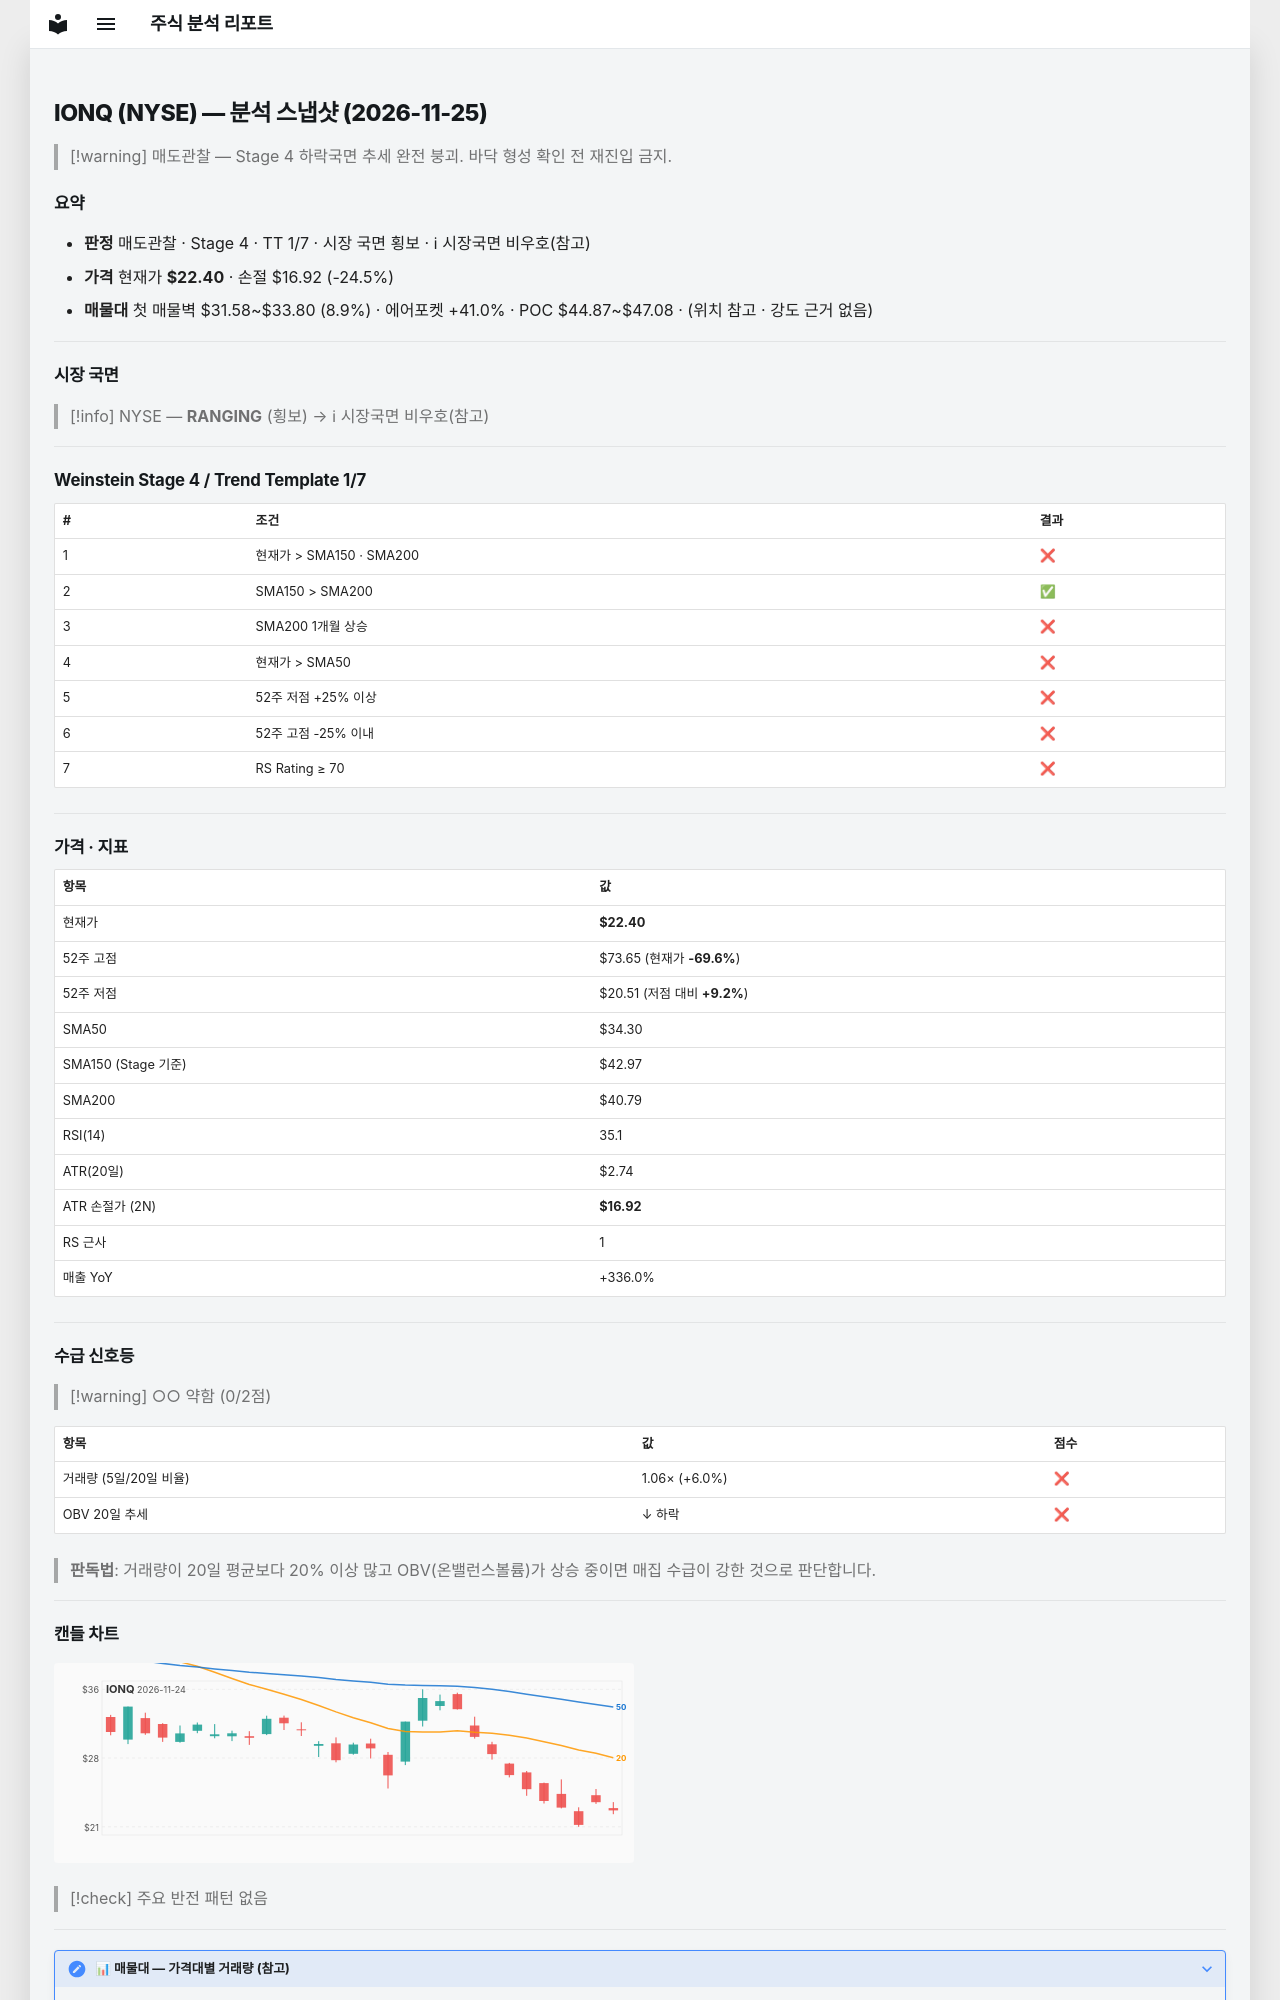

repository: soloandco/stock-reports · page: snapshots/IONQ-2026-11-25/index.html · generator: mkdocs

---
type: analysis-snapshot
title: IONQ 분석 스냅샷
ticker: IONQ
market: NYSE
created: 2026-11-25
updated: 2026-11-25
bar-date: 2026-11-24
verdict: 매도관찰
real-rr: 4.66
sma50-gap-pct: -34.7
weekly-position: 저항대아래
weekly-overhead-price: 47.91
weekly-overhead-pct: 113.9
stage: 4
trend-template-score: 1
tt-max: 7
ma-set: sma-50-150-200
price: 22.399999618530273
stop-price: 16.92112716940839
market-regime: RANGING
supply-demand-score: 0/2
supply-demand-label: 약함
status: tracking
tags:
  - stock-agent
  - watchlist
  - IONQ
  - analysis
related:
  - "[[analysis-template]]"
---

# IONQ (NYSE) — 분석 스냅샷 (2026-11-25)

> [!warning] 매도관찰 — Stage 4 하락국면
> 추세 완전 붕괴. 바닥 형성 확인 전 재진입 금지.

## 요약

- **판정** 매도관찰 · Stage 4 · TT 1/7 · 시장 국면 횡보 · ℹ 시장국면 비우호(참고)
- **가격** 현재가 **$22.40** · 손절 $16.92 (-24.5%)
- **매물대** 첫 매물벽 $31.58~$33.80 (8.9%) · 에어포켓 +41.0% · POC $44.87~$47.08 · (위치 참고 · 강도 근거 없음)

---

## 시장 국면

> [!info] NYSE — **RANGING** (횡보) → ℹ 시장국면 비우호(참고)

---

## Weinstein Stage 4 / Trend Template 1/7

| # | 조건 | 결과 |
|---|------|------|
| 1 | 현재가 > SMA150 · SMA200 | ❌ |
| 2 | SMA150 > SMA200 | ✅ |
| 3 | SMA200 1개월 상승 | ❌ |
| 4 | 현재가 > SMA50 | ❌ |
| 5 | 52주 저점 +25% 이상 | ❌ |
| 6 | 52주 고점 -25% 이내 | ❌ |
| 7 | RS Rating ≥ 70 | ❌ |

---

## 가격 · 지표

| 항목 | 값 |
|------|---|
| 현재가 | **$22.40** |
| 52주 고점 | $73.65 (현재가 **-69.6%**) |
| 52주 저점 | $20.51 (저점 대비 **+9.2%**) |
| SMA50 | $34.30 |
| SMA150 (Stage 기준) | $42.97 |
| SMA200 | $40.79 |
| RSI(14) | 35.1 |
| ATR(20일) | $2.74 |
| ATR 손절가 (2N) | **$16.92** |
| RS 근사 | 1 |
| 매출 YoY | +336.0% |

---
## 수급 신호등

> [!warning] ○○ 약함 (0/2점)

| 항목 | 값 | 점수 |
|------|------|------|
| 거래량 (5일/20일 비율) | 1.06× (+6.0%) | ❌ |
| OBV 20일 추세 | ↓ 하락 | ❌ |

> **판독법**: 거래량이 20일 평균보다 20% 이상 많고 OBV(온밸런스볼륨)가 상승 중이면 매집 수급이 강한 것으로 판단합니다.

---
